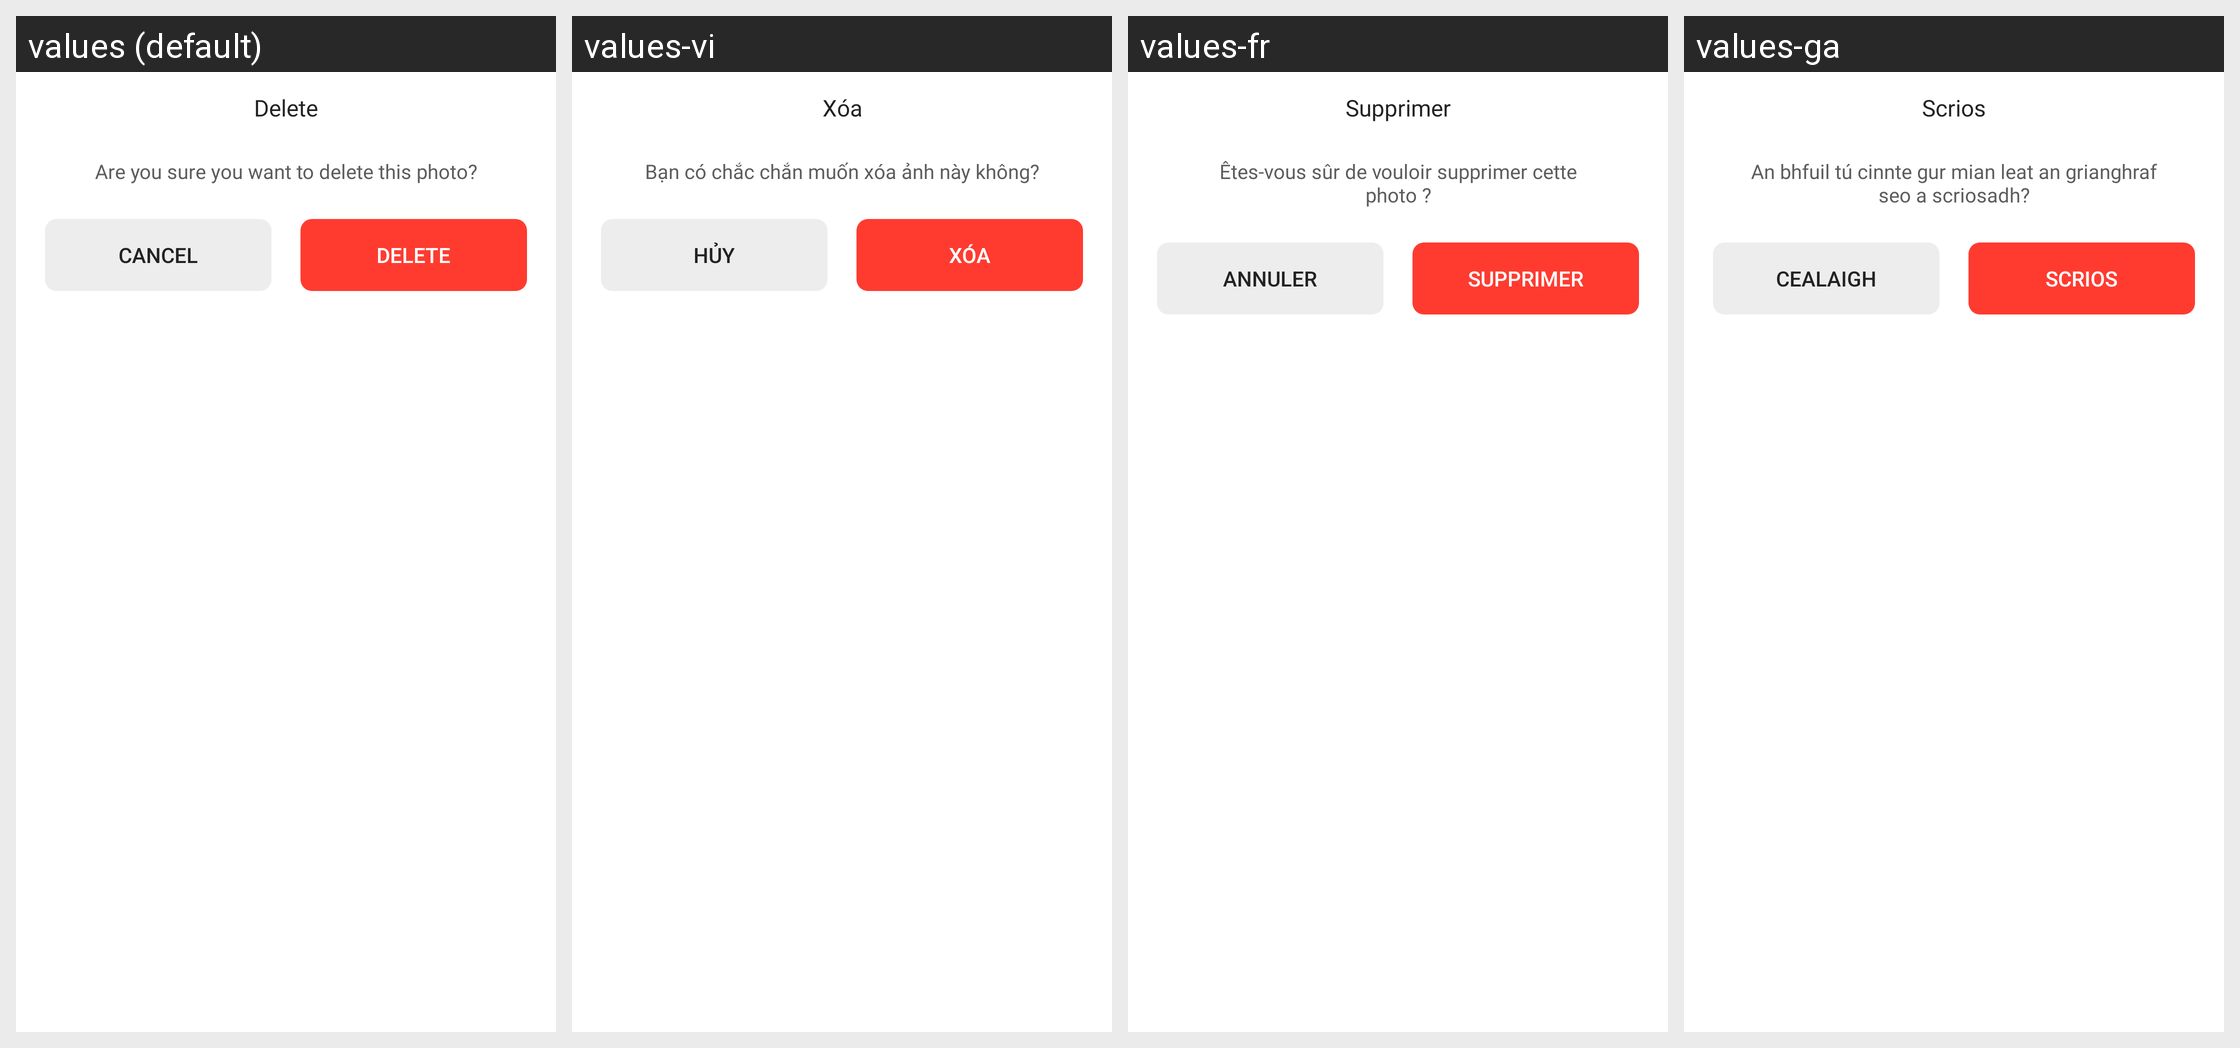

Locale-by-locale string values for the Android screen shown in this grid:
Android screen res/layout/dialog_delete_confirm.xml rendered under 4 locales, left to right: values (default), values-vi, values-fr, values-ga. Device: Nexus 5 (rendered at 1080×1920; each locale shown at half size, 540×960, under a caption strip naming it); theme Theme.MinSap.
Other locales in the repository, not shown: values-ar-rTN, values-bn, values-da-rDK, values-de-rDE, values-en-rUS, values-es, values-hi, values-in, values-it-rIT, values-ja, values-ko, values-mr, values-nl-rNL, values-pl, values-pt-rBR, values-pt-rPT, values-ru, values-ta, values-te, values-th, values-tr-rTR, values-zh, values-zu.
Strings drawn on this screen, with the default value and each locale's value (text and hints the layout hard-codes, and strings that could not be matched under every locale, appear in the picture but are not listed):

delete
  values: Delete
  values-vi: Xóa
  values-fr: Supprimer
  values-ga: Scrios

are_you_sure_you_want_to_delete_this_photo
  values: Are you sure you want to delete this photo?
  values-vi: Bạn có chắc chắn muốn xóa ảnh này không?
  values-fr: Êtes-vous sûr de vouloir supprimer cette photo ?
  values-ga: An bhfuil tú cinnte gur mian leat an grianghraf seo a scriosadh?

cancel
  values: Cancel
  values-vi: Hủy
  values-fr: Annuler
  values-ga: Cealaigh
